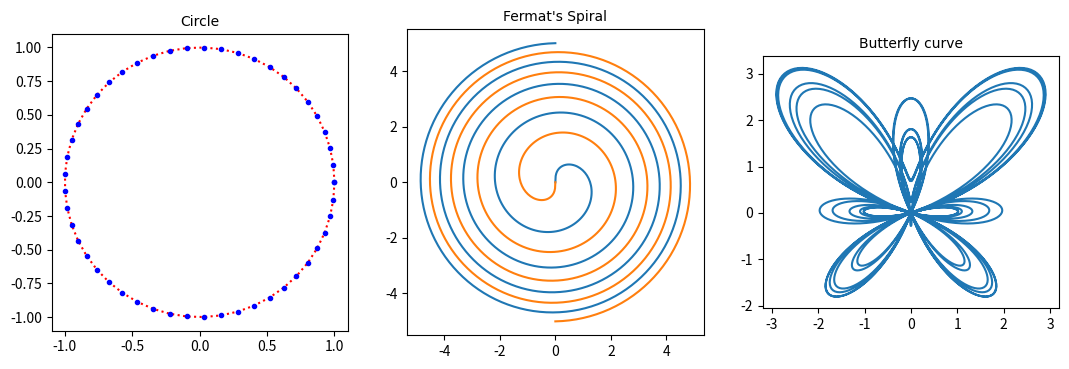

Reproduce this figure in Python. (Note: this script raises an exception after producing the figure.)
import numpy as np
import matplotlib.pyplot as plt

FontDictGraphs = {"family":"calibri", "size":10}
FontDictTitle = {"family":"calibri", "size":40}
plt.rcParams["figure.figsize"] = [13,4]
# setting the default window size

#-Plotting Circle-----------------------------------------------------------------------------------------------------------------------------#

t = np.linspace(0,2*np.pi)
# Linearly spaces points of range between 0 and 2pi #
x = np.cos(t)
y = np.sin(t)

plt.subplot(1,3,1)
plt.plot(x,y, "o:r", ms=3, mfc="b", mec="b")
# "o" is the point marker, ":" is the join line type, "r" is the colour, ms is "marker size" #
# "mec" is "marker edge colour". etc. #
plt.gca().set_aspect("equal")
plt.title("Circle", fontdict=FontDictGraphs)

#-Plotting Fermat's Spiral---------------------------------------------------------------------------------------------------------------------#

t = np.linspace(0,8*np.pi,500)
# args are: start, stop, NumPointsUsed (default 50) #

xPositive = (t**0.5) * np.sin(t)
yPositive = (t**0.5) * np.cos(t)
xNegative = -(t**0.5) * np.sin(t)
yNegative = -(t**0.5) * np.cos(t)
# Using formula: x = +- t^0.5 sin(t), and y = +- t^0.5 cos(t) #

plt.subplot(1,3,2)
# args: rows,cols,pltNum #
plt.plot(xPositive,yPositive,xNegative,yNegative)

plt.gca().set_aspect("equal")
# Sets the plot so that it is always a square (equal size axis) #
# p.s. gca() is just used to get the current axis, hence why this is done after plot() #

plt.title("Fermat's Spiral", fontdict=FontDictGraphs)

#-Plotting Butterfly curve----------------------------------------------------------------------------------------------------------------------#

t = np.linspace(0,12*np.pi,2000)
# According to WikiPedia, t needs to be between 0 and 12pi #

xBFly = np.sin(t) * ( (np.exp(np.cos(t)) ) - ( 2*np.cos(4*t) ) - ( (np.sin(t/12))**5 ) )
yBFly = np.cos(t) * ( (np.exp(np.cos(t)) ) - ( 2*np.cos(4*t) ) - ( (np.sin(t/12))**5 ) )
# Using parametric equations from WikiPedia: https://en.wikipedia.org/wiki/Butterfly_curve_(transcendental) #

plt.subplot(1,3,3)
plt.plot(xBFly,yBFly)
plt.gca().set_aspect("equal")
plt.title("Butterfly curve", fontdict=FontDictGraphs)

#-Showing Graphs--------------------------------------------------------------------------------------------------------------------------------#

plt.suptitle("Oxford maths challenge 1", fontdict=FontDictTitle)

#mng = plt.get_current_fig_manager()
#mng.full_screen_toggle()
# If you want window full screen #

plt.show()